The GitHub repository dhawsespandan/agrisense-ai contains a labelled image folder "leaf_disease_dataset" with 5 categories: alternaria leaf spot, brown spot, gray spot, healthy leaf, rust. Examples follow, each with its label.

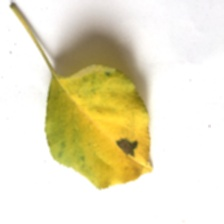
Label: brown spot

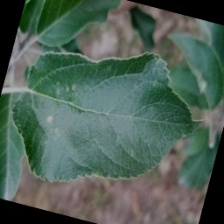
Label: gray spot

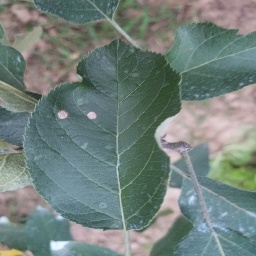
Label: gray spot

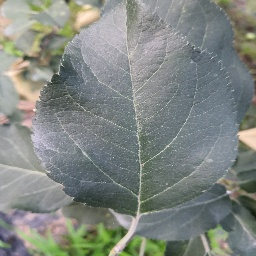
Label: healthy leaf

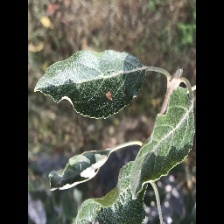
Label: alternaria leaf spot

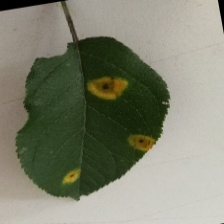
Label: rust
